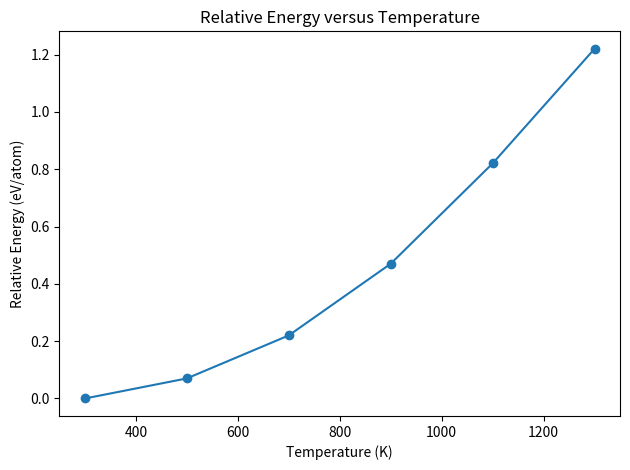

The matplotlib source for this figure:
"""
08_combined_practice_example.py

Purpose
-------
This script combines several ideas from the previous examples.

It demonstrates a simple scientific-data workflow:

    1. Store data in NumPy arrays
    2. Perform calculations
    3. Store results in a pandas DataFrame
    4. Filter the data
    5. Save the results to a CSV file
    6. Create a figure

This is similar to the structure of many scripts used in research.
"""

import numpy as np
import pandas as pd
import matplotlib.pyplot as plt


# ---------------------------------------------------------------------------
# 1. CREATE SYNTHETIC DATA
# ---------------------------------------------------------------------------

# Imagine that several molecular dynamics simulations were performed at
# different temperatures.

temperature = np.array([300, 500, 700, 900, 1100, 1300])

# These are example energies in eV/atom.
energy = np.array([-3.42, -3.35, -3.20, -2.95, -2.60, -2.20])


# ---------------------------------------------------------------------------
# 2. CALCULATE A NEW QUANTITY
# ---------------------------------------------------------------------------

# Here we calculate the energy relative to the lowest-energy value.

minimum_energy = np.min(energy)

relative_energy = energy - minimum_energy


# ---------------------------------------------------------------------------
# 3. CREATE A PANDAS DATAFRAME
# ---------------------------------------------------------------------------

data = {
    "Temperature_K": temperature,
    "Energy_eV_atom": energy,
    "Relative_Energy_eV_atom": relative_energy
}

df = pd.DataFrame(data)

print("Complete dataset:")
print(df)

print()


# ---------------------------------------------------------------------------
# 4. FILTER THE DATA
# ---------------------------------------------------------------------------

# Select simulations performed at 900 K or above.

high_temperature_data = df[df["Temperature_K"] >= 900]

print("High-temperature data:")
print(high_temperature_data)

print()


# ---------------------------------------------------------------------------
# 5. SAVE THE DATA
# ---------------------------------------------------------------------------

df.to_csv("combined_example_results.csv", index=False)

print("Saved combined_example_results.csv")

print()


# ---------------------------------------------------------------------------
# 6. CREATE A FIGURE
# ---------------------------------------------------------------------------

plt.figure()

plt.plot(
    df["Temperature_K"],
    df["Relative_Energy_eV_atom"],
    marker="o"
)

plt.xlabel("Temperature (K)")
plt.ylabel("Relative Energy (eV/atom)")
plt.title("Relative Energy versus Temperature")

plt.tight_layout()

plt.savefig("combined_example_figure.png", dpi=200)

plt.show()


# ---------------------------------------------------------------------------
# PRACTICE EXERCISE
# ---------------------------------------------------------------------------

# Modify this script so that it also calculates a column called:
#
# Energy_meV_atom
#
# Remember:
#
# 1 eV = 1000 meV
#
# Then save the updated DataFrame to the CSV file.
#
# One possible solution is shown below.

df["Energy_meV_atom"] = df["Energy_eV_atom"] * 1000

df.to_csv("combined_example_results_with_meV.csv", index=False)

print()
print("Practice exercise:")
print("Added Energy_meV_atom and saved combined_example_results_with_meV.csv")
